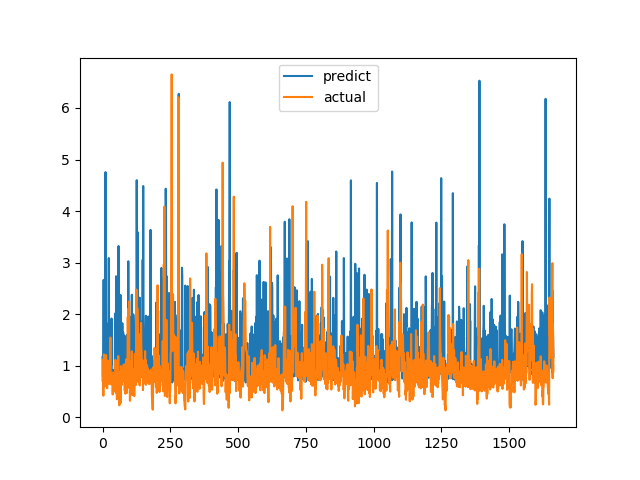

The table this chart was drawn from, first rows:
predict, actual
1.17, 0.7094
0.7852, 1.015
0.8002, 1.116
1.294, 0.4183
2.665, 1.002
0.7912, 1.219
1.601, 1.143
0.9904, 0.6528
0.9197, 0.6747
0.8595, 0.601
0.7564, 0.6695
4.755, 0.6538
1.726, 0.7814
0.7747, 1.206
1.031, 0.8469
1.821, 0.8286
0.7484, 0.6482
1.371, 0.5624
0.9203, 0.7183
1.567, 1.1
0.8089, 0.9542
0.7643, 0.729
1.726, 0.6694
3.088, 0.8631
0.8163, 0.6465
0.7421, 0.8223
1.296, 0.9236
1.59, 0.8301
1.687, 1.067
0.8761, 1.546
1.122, 0.6827
1.097, 0.6386
1.011, 0.6464
1.915, 0.6881
0.8193, 0.7274
0.7911, 0.65
0.7741, 0.8694
0.7815, 0.4409
0.8486, 0.4519
0.8854, 0.7575
0.9135, 0.4952
0.7592, 0.6851
0.8722, 0.7244
0.7237, 0.8654
0.8648, 0.74
0.7482, 0.8071
2.011, 0.8204
0.7165, 1.114
1.347, 1.109
0.9704, 0.4751
2.735, 1.039
0.9239, 0.9458
0.772, 0.7878
0.9892, 0.3505
0.7384, 0.9368
0.9098, 0.9868
0.7611, 0.647
0.7001, 1.03
0.9471, 1.187
3.321, 0.9329
... 1,604 more rows
